16-way image classification set "dataset" from GitHub (Tanmxy88/Rare-plant-species-Identification); label vocabulary: Shotomuli plant, agnishikha plant, anantamul plant, apang plant, ayapan plant, bamonhati plant, basok plant, betal plant, chapalish plant, gainura plant, kalochitra plant, kalodhutura plant, kalomegh plant, punarnava plant, ramtulsi plant, sarpaghandha plant.

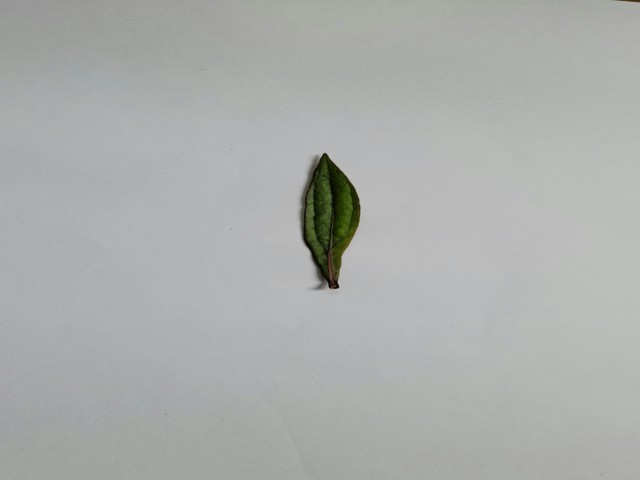
Label: ayapan plant

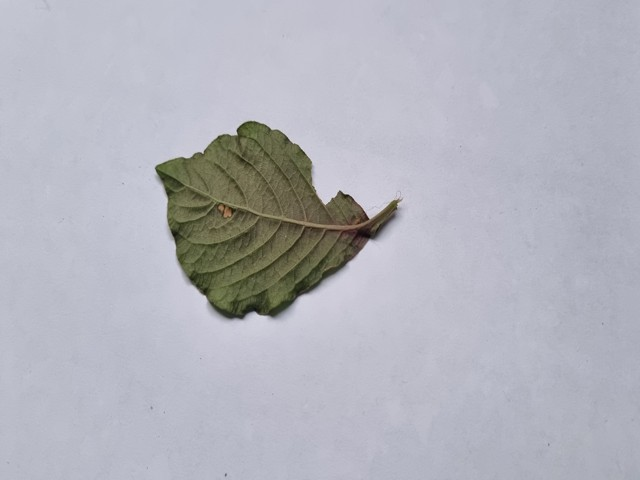
Label: apang plant

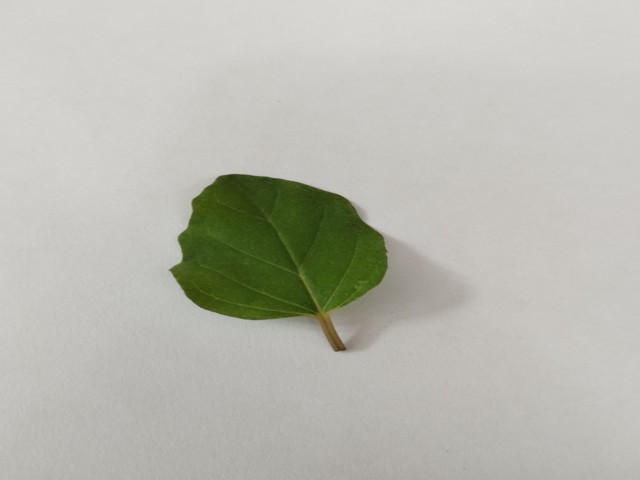
Label: punarnava plant

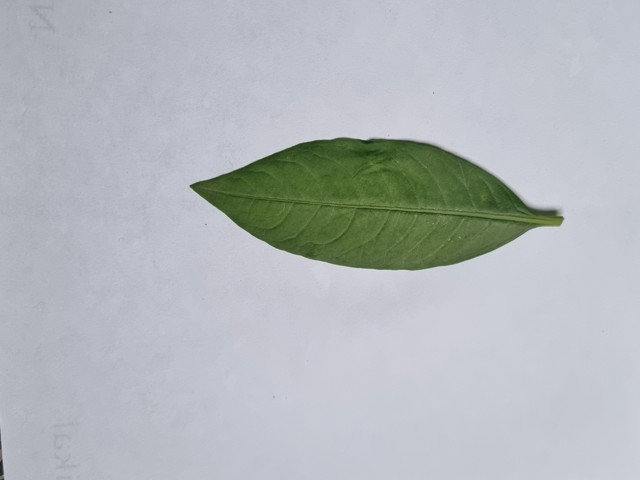
Label: sarpaghandha plant

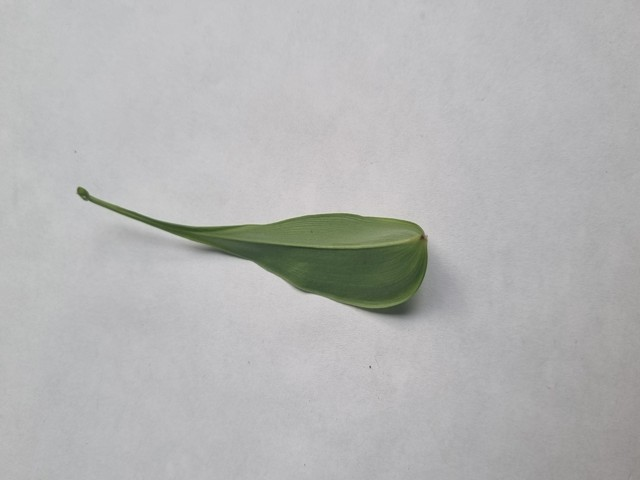
Label: agnishikha plant

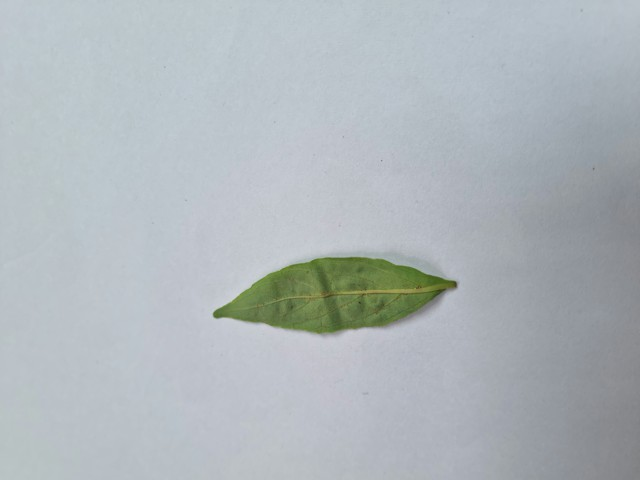
Label: kalomegh plant
